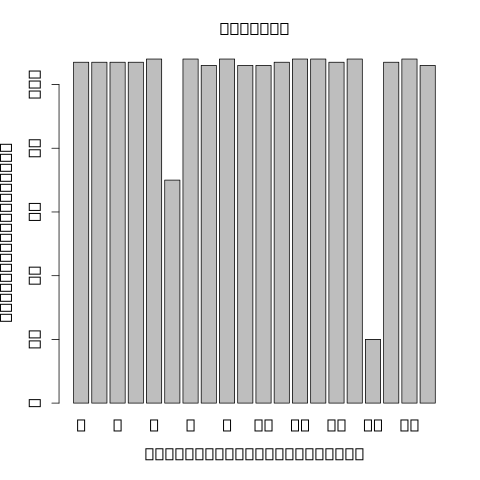

The table this chart was drawn from, first rows:
22__31282293__31283288__ENSG00000100100	4077	1.07398	168.777	25.4602	1.21817e-08	rs11703927	-33316	28	37	0.4625	1	4.36212e-09	1.06371	0.125526	9.999e-05	7.55233e-07	0.000335755380202437
22__42516010__42577098__Not_Available	4688	0.994	212.4	23.98	3.29077e-07	rs575039889	-12630	9	10	0.125	1	5.85155e-08	1.585	0.2142	9.999e-05	7.42333e-05	0.01627
8__668597__674047__ENSG00000104714	6116	1.065	397.6	25.71	1.28503e-06	rs4735905	19643	28	39	0.4875	1	6.91116e-07	-0.9438	0.1468	0.0003	0.0003043	0.04453
8__73552011__73688813__ENSG00000040341	4350	0.9844	189.2	23.72	3.50119e-07	rs112951212	344826	7	7	0.0875	1	5.28708e-08	1.956	0.2629	9.999e-05	7.74453e-05	0.01643
15__58621470__58643978__ENSG00000137845	4537	1.015	255.5	24.61	4.2702e-07	rs4581654	-100104	17	22	0.275	1	1.15089e-07	0.8014	0.1124	9.999e-05	9.45461e-05	0.01936
15__68086305__68146700__ENSG00000033800	3223	0.9329	134.5	23.11	3.80774e-07	rs1489598	-28751	21	25	0.3125	1	3.86173e-08	1.205	0.1593	0.0004999	0.0001021	0.02062
14__35651804__35659196__ENSG00000174373	4490	1.054	174	25.16	5.17266e-08	rs12883816	-85284	13	13	0.1625	1	1.66389e-08	1.55	0.196	9.999e-05	4.71554e-06	0.001563
14__67592634__67593952__ENSG00000100564	3114	0.9628	89.23	22.76	1.084e-06	rs17105461	760718	5	5	0.0625	1	1.04441e-07	2.187	0.3052	0.0003	0.0001384	0.02534
14__71009633__71013202__ENSG00000100731	4501	0.9709	138.4	22.69	6.77552e-13	rs72724310	-94377	11	14	0.175	1	4.21539e-15	1.259	0.08015	9.999e-05	1.85786e-10	4.12976187920086e-07
16__23413447__23417121__ENSG00000168434	3716	0.9526	168	21.94	5.84693e-07	rs3096146	187951	8	8	0.1	1	2.8006e-08	1.89	0.2456	0.0006999	0.0001551	0.02774
16__30186533__30186720__ENSG00000102879	2021	1.002	96.5	24.96	4.09731e-10	rs9924308	-43115	26	32	0.4	1	7.80306e-11	-1.155	0.1123	9.999e-05	3.78512e-08	2.80459673750099e-05
9__104750955__104759171__ENSG00000136783	5276	1.029	225.1	25.33	3.25828e-15	rs7034016	-7975	19	21	0.2625	1	3.96572e-16	1.443	0.08346	9.999e-05	3.22232e-13	1.67131179762568e-09
17__46152903__46169605__ENSG00000120071	4784	0.9527	72.54	21.01	2.66243e-06	rs62060864	5623	18	21	0.2625	1	9.52664e-08	1.462	0.203	0.0005999	0.000295	0.04371
17__47361377__47377903__ENSG00000178852	3408	1.042	117.5	25.31	1.40443e-10	rs4968317	-20633	21	31	0.3875	1	3.37213e-11	1.194	0.1118	9.999e-05	7.6709e-09	7.45995839279241e-06
17__47361377__47379253__ENSG00000178852	3408	1	100.5	24.05	1.34965e-10	rs7208530	105363	21	30	0.375	1	9.69483e-12	1.12	0.0991	9.999e-05	1.34586e-08	1.10218970833984e-05
17__47370436__47379253__ENSG00000178852	3421	1.035	114.1	24.85	2.06069e-06	rs4794371	179890	25	35	0.4375	1	7.33421e-07	-0.8406	0.1312	0.0003	0.0001722	0.03011
17__47402131__47414919__ENSG00000178852	3469	1.033	98.51	23.33	3.80204e-06	rs7208530	64609	21	30	0.375	1	6.39538e-07	0.8458	0.131	0.0003	0.0002842	0.04331
17__78400734__78401057__ENSG00000087157	6111	1.032	666	26.44	1.94892e-08	rs4969179	-5362	24	32	0.4	1	1.37455e-08	1.089	0.1363	9.999e-05	8.98039e-06	0.002637
17__79077429__79077864__ENSG00000167280	5843	1.046	826	27.86	2.46649e-07	rs116539064	-55112	10	10	0.125	1	3.81067e-07	-1.352	0.2031	0.0003	0.0001347	0.025
17__82905935__82911789__ENSG00000141556	3391	1.037	168.8	24.16	1.22078e-07	rs5822550	-8401	24	31	0.3875	1	2.17097e-08	1.174	0.1504	9.999e-05	1.35648e-05	0.003769
4__130787__132602__ENSG00000250312	2672	0.9583	74.44	20.71	3.10935e-07	rs11721745	-15736	12	13	0.1625	1	4.73254e-09	1.623	0.1923	9.999e-05	3.67456e-05	0.008846
4__10097710__10103986__ENSG00000071127	5791	0.9826	140	23.28	1.82521e-08	rs12640847	-17581	16	18	0.225	1	1.28622e-09	1.323	0.147	9.999e-05	3.22141e-06	0.001223
4__36210389__36214480__ENSG00000047365	6772	1.022	175.8	24.3	3.03863e-07	rs984431	-123021	5	5	0.0625	1	6.55071e-08	2.285	0.3107	0.0002	4.24752e-05	0.01001
5__50399858__50411383__ENSG00000170571	3035	0.8916	45.49	21.55	9.72362e-08	rs62386438	-189544	5	5	0.0625	1	2.22002e-09	2.454	0.28	0.0003	1.75424e-05	0.004529
5__65508066__65529199__Not_Available	3957	1.013	180.6	25.67	4.58411e-08	rs34972	197753	31	38	0.475	1	2.03665e-08	1.221	0.156	9.999e-05	7.05895e-06	0.002197
5__65528451__65529199__ENSG00000123219	3979	1.031	189.4	25.89	1.5121e-11	rs245537	-42662	30	37	0.4625	1	5.5082e-12	1.219	0.1052	9.999e-05	1.54404e-09	2.65066445328831e-06
5__65567512__65572286__ENSG00000113593	4043	0.9706	119	22.34	1.38766e-11	rs36222	89309	18	21	0.2625	1	9.8454e-14	1.424	0.1033	9.999e-05	3.03086e-09	3.62771023668932e-06
5__70422112__70427690__ENSG00000226259	274	0.9504	27.27	26.51	1.2005e-06	rs71241375	611286	23	28	0.35	1	9.5573e-07	1.061	0.1684	9.999e-05	5.56887e-05	0.01274
5__94074645__94077365__ENSG00000113391	2438	0.9749	94.69	23.03	1.67616e-06	rs72788365	-5559	14	14	0.175	1	2.07574e-07	1.666	0.2416	0.0003	0.0001998	0.03379
5__146168127__146172774__ENSG00000133706	3497	0.9307	123.6	23.42	2.07049e-10	rs35131794	-6276	19	27	0.3375	1	8.36806e-12	1.207	0.1061	9.999e-05	8.83436e-08	5.36992322441256e-05
5__150374953__150379408__ENSG00000070814	4589	0.9709	216.4	22.89	1.65925e-11	rs79273852	-32540	10	10	0.125	1	2.41676e-13	1.939	0.1462	9.999e-05	6.3984e-09	6.63728084481254e-06
5__154033790__154034967__ENSG00000055147	4834	1.053	233.6	25.18	9.79134e-08	rs10477090	30236	29	38	0.475	1	3.31961e-08	-0.8168	0.1071	9.999e-05	1.27185e-05	0.003598
5__177734379__177737112__ENSG00000170074	3829	0.9159	111.3	19.23	2.98097e-13	rs76027440	-47049	6	6	0.075	1	4.31866e-18	2.6	0.1257	9.999e-05	2.60576e-10	5.06820873211821e-07
11__108227594__108235834__ENSG0000014931…	4280	1.04	220.7	27.23	1.47175e-10	rs637064	42587	29	34	0.425	1	1.76537e-10	-1.012	0.1022	9.999e-05	1.60895e-08	1.2517644663425e-05
19__1032391__1032696__ENSG00000064666	5601	1.032	981	28.26	2.51608e-08	rs1141534	298	17	18	0.225	1	5.18151e-08	-1.369	0.1839	9.999e-05	1.73395e-05	0.004529
19__11830616__11977164__Not_Available	3693	1.061	201.6	26.12	1.33826e-07	rs286222	-40298	31	40	0.5	1	8.20043e-08	1.166	0.1605	9.999e-05	1.38875e-05	0.003791
19__12928341__12928847__ENSG00000179115	3620	1.056	359.5	26.67	3.665e-07	rs8110787	-39698	24	31	0.3875	1	3.10125e-07	-0.7986	0.1185	9.999e-05	7.81536e-05	0.01643
19__21405128__21405856__ENSG00000196268	7329	1.03	158.5	25.14	2.31824e-06	rs29721	-205859	17	19	0.2375	1	9.6898e-07	0.8936	0.1419	0.0004	0.0002867	0.04331
19__52635065__52808133__Not_Available	7771	1.019	507.8	24.32	2.62166e-14	rs4664	-22534	20	23	0.2875	1	9.68496e-16	1.499	0.08989	9.999e-05	8.16538e-12	2.11755752471772e-08
3__47689386__47701402__ENSG00000173473	1680	0.9035	39.62	21.47	2.7772e-06	rs55650397	-986943	4	4	0.05	1	1.38931e-07	2.455	0.348	0.0004	0.0002749	0.04277
3__121635734__121637256__ENSG00000180353	4286	1.063	182	26.6	5.93327e-08	rs3772126	1	18	21	0.2625	1	4.70335e-08	-1.216	0.1623	9.999e-05	5.12491e-06	0.001661
3__138570317__138571356__ENSG00000114107	3174	1.008	153.3	26.74	2.16655e-11	rs56310166	-46241	27	34	0.425	1	1.7226e-11	1.185	0.1076	9.999e-05	2.83653e-09	3.62771023668932e-06
3__138570317__138572932__ENSG00000114107	3174	1.008	148	26.47	3.88495e-14	rs1679169	-93631	28	35	0.4375	1	2.15678e-14	1.257	0.0856	9.999e-05	4.70511e-12	1.46423183025769e-08
3__138570317__138572984__ENSG00000114107	3174	1.022	137.3	26.03	1.02463e-09	rs1679169	-93631	28	35	0.4375	1	4.96636e-10	1.221	0.1296	9.999e-05	9.85428e-08	5.47617014885022e-05
3__170295910__170297393__ENSG00000163558	3755	1.015	165	24.74	2.72611e-08	rs9862393	363667	7	7	0.0875	1	6.22779e-09	2.061	0.2476	9.999e-05	3.73682e-06	0.001352
3__195959182__195960086__Not_Available	5488	1.053	435.1	26.54	6.23613e-08	rs28594263	47829	22	26	0.325	1	4.76643e-08	-1.145	0.153	9.999e-05	1.51128e-05	0.004054
12__9680922__9694969__ENSG00000069493	5291	1.065	305.7	26.34	1.97988e-11	rs2114870	-10379	23	26	0.325	1	1.09868e-11	-1.42	0.1264	9.999e-05	1.70351e-09	2.65066445328831e-06
12__11121009__11124187__ENSG00000231887	5238	1.027	306.7	25.1	5.34082e-07	rs61912110	-17812	30	38	0.475	1	1.95985e-07	-0.8203	0.1186	0.0002	0.0001279	0.02427
12__11121009__11124323__ENSG00000231887	5238	1.039	377.8	26.86	1.70047e-07	rs7313683	-1417	27	33	0.4125	1	1.58013e-07	0.9848	0.1406	9.999e-05	4.3134e-05	0.01002
12__28225794__28259442__ENSG00000123106	5124	1.06	300.1	26.82	2.12628e-15	rs11049369	-79252	18	20	0.25	1	1.71179e-15	-1.706	0.1047	9.999e-05	1.1476e-13	1.20005074989526e-09
12__28255580__28259442__ENSG00000123106	5131	1.061	299.2	26.95	3.40178e-09	rs184460060	70969	19	21	0.2625	1	3.2825e-09	-1.509	0.1755	9.999e-05	4.2597e-07	0.0002138
12__28305648__28391411__ENSG00000123106	5179	1.052	282.4	26.48	1.13304e-06	rs11049689	213528	18	20	0.25	1	8.87465e-07	-1.174	0.1854	9.999e-05	0.0002054	0.03401
12__29338530__29341816__ENSG00000087502	6265	1.058	262.6	26.26	1.32557e-06	rs7976499	285276	23	26	0.325	1	9.36363e-07	1.241	0.1966	0.0002	0.0002146	0.03409
12__89459637__89472275__ENSG00000139323	2730	0.9765	131.5	24.72	3.85468e-09	rs11105304	42046	27	37	0.4625	1	7.25861e-10	0.9779	0.1057	9.999e-05	7.19804e-07	0.0003294
12__89466769__89472275__ENSG00000139323	2738	1.05	155.2	24.76	7.93181e-08	rs12303240	-28124	28	38	0.475	1	2.02307e-08	0.9576	0.1223	9.999e-05	6.8327e-06	0.00217
12__103976917__103980962__ENSG0000013937…	4742	1.05	383	27.38	3.257e-07	rs1177457	-34569	21	25	0.3125	1	3.94079e-07	1.074	0.1616	9.999e-05	7.75898e-05	0.01643
7__12224225__12229819__ENSG00000106460	7706	1.027	411.3	26.63	1.11423e-14	rs4719302	-18232	24	29	0.3625	1	7.27189e-15	1.232	0.08023	9.999e-05	2.26163e-12	8.79775030303673e-09
7__22976209__22991139__ENSG00000122591	4886	1.054	281	25.76	2.26933e-07	rs10234671	-22336	24	28	0.35	1	1.14834e-07	-0.9034	0.1267	9.999e-05	3.69531e-05	0.008846
7__32632542__32679130__ENSG00000229358	5458	0.9407	91.92	19.09	3.62948e-09	rs34028383	-130399	9	11	0.1375	1	1.926e-12	1.697	0.1399	9.999e-05	8.27019e-07	0.0003575
7__66127703__66134374__ENSG00000241258	4213	1.046	60.75	24.8	4.00758e-08	rs150622550	125918	10	13	0.1625	1	9.83265e-09	-1.037	0.1276	9.999e-05	1.32193e-06	0.0005413
7__66127703__66134374__ENSG00000249319	4213	1.04	57.52	24.41	5.14121e-08	rs150622550	125918	10	13	0.1625	1	9.83265e-09	-1.037	0.1276	9.999e-05	1.75346e-06	0.0006996
... 47 more rows
